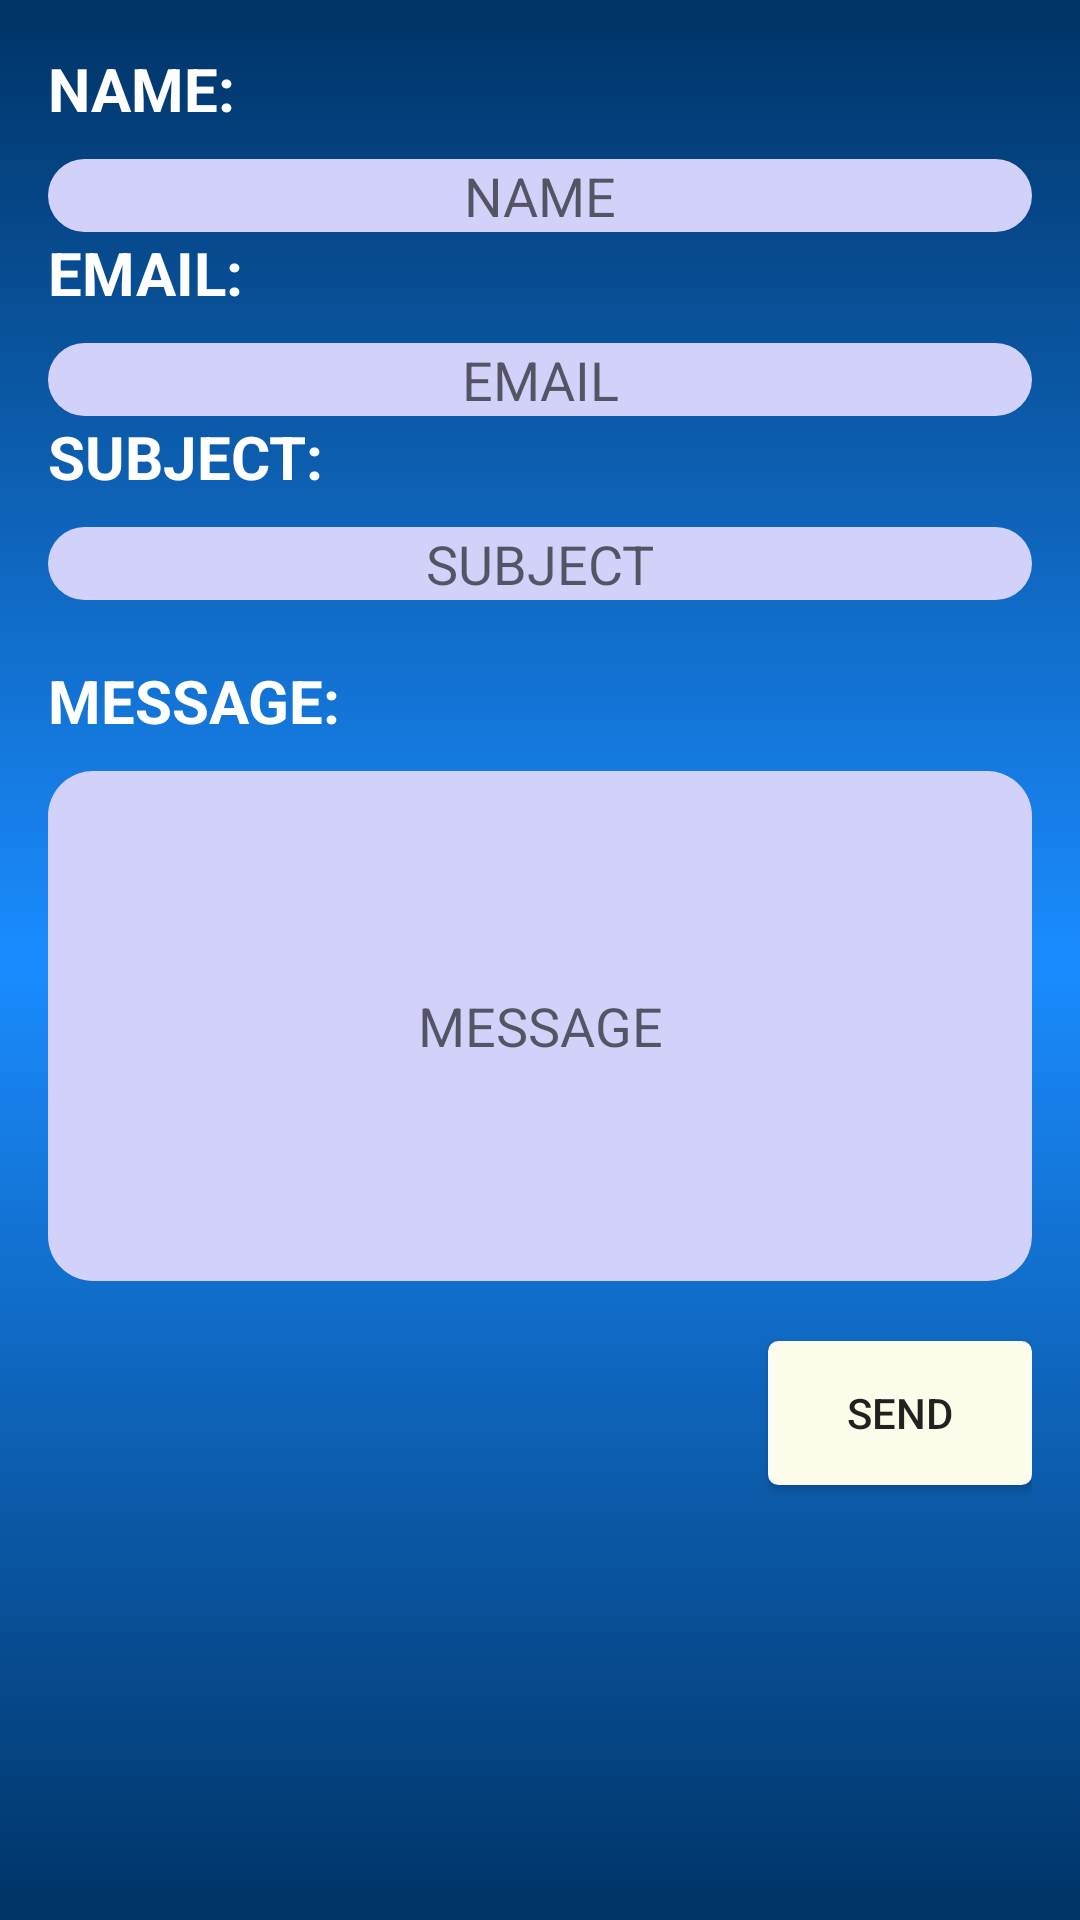

Here is an Android app screen rendered from its layout file. Give the layout XML and the strings, colors and styles it references.
<!-- AndroidManifest.xml: application theme AppTheme -->
<!-- res/layout/activity_query.xml -->
<?xml version="1.0" encoding="utf-8"?>
<RelativeLayout xmlns:android="http://schemas.android.com/apk/res/android"
    xmlns:tools="http://schemas.android.com/tools"
    android:id="@+id/activity_query"
    android:layout_width="match_parent"
    android:layout_height="match_parent"
    android:paddingBottom="@dimen/activity_vertical_margin"
    android:paddingLeft="@dimen/activity_horizontal_margin"
    android:paddingRight="@dimen/activity_horizontal_margin"
    android:paddingTop="@dimen/activity_vertical_margin"
    tools:context="com.ExpenseTracker.GradTeam777.QueryActivity"
    android:background="@drawable/back">
    <LinearLayout
        android:layout_width="match_parent"
        android:layout_height="match_parent"
        android:orientation="vertical">
        <TextView
            android:layout_width="wrap_content"
            android:layout_height="wrap_content"
            android:text="NAME:"
            android:textColor="#FFFFFF"
            android:textSize="20dp"
            android:textStyle="bold"/>
        <EditText
            android:layout_width="match_parent"
            android:layout_height="wrap_content"
            android:background="@drawable/background"
            android:hint="NAME"
            android:gravity="center"
            android:id="@+id/name"
            android:layout_marginTop="10dp"/>
        <TextView
            android:layout_width="wrap_content"
            android:layout_height="wrap_content"
            android:text="EMAIL:"
            android:textColor="#FFFFFF"
            android:textSize="20dp"
            android:textStyle="bold"/>
        <EditText
            android:layout_width="match_parent"
            android:layout_height="wrap_content"
            android:background="@drawable/background"
            android:hint="EMAIL"
            android:gravity="center"
            android:id="@+id/email"
            android:layout_marginTop="10dp"/>
        <TextView
            android:layout_width="wrap_content"
            android:layout_height="wrap_content"
            android:text="SUBJECT:"
            android:textColor="#FFFFFF"
            android:textSize="20dp"
            android:textStyle="bold"/>
        <EditText
            android:layout_width="match_parent"
            android:layout_height="wrap_content"
            android:background="@drawable/background"
            android:hint="SUBJECT"
            android:gravity="center"
            android:id="@+id/subject"
            android:layout_marginTop="10dp"/>
        <TextView
            android:layout_width="wrap_content"
            android:layout_height="wrap_content"
            android:text="MESSAGE:"
            android:layout_marginTop="20dp"
            android:textColor="#FFFFFF"
            android:textSize="20dp"
            android:textStyle="bold"/>
        <EditText
            android:layout_width="match_parent"
            android:layout_height="170dp"
            android:background="@drawable/background"
            android:hint="MESSAGE"
            android:gravity="center"
            android:id="@+id/message"
            android:layout_marginTop="10dp"/>
        <Button
            android:layout_width="wrap_content"
            android:layout_height="wrap_content"
            android:text="SEND"
            android:id="@+id/send"
            android:layout_gravity="right"
            android:layout_marginTop="20dp"
            android:background="@drawable/mybutton"/>

    </LinearLayout>
</RelativeLayout>
<!-- resources referenced by this layout -->
<resources>
  <dimen name="activity_horizontal_margin">16dp</dimen>
  <dimen name="activity_vertical_margin">16dp</dimen>
  <!-- drawable back: png bitmap (drawable, 986429 bytes) -->
  <!-- drawable background (drawable) -->
  <?xml version="1.0" encoding="utf-8"?>
  <shape xmlns:android="http://schemas.android.com/apk/res/android"
      android:shape="rectangle" android:padding="10dp">
      <solid android:color="#D1D1FA"/>
      <corners
          android:bottomRightRadius="15dp"
          android:bottomLeftRadius="15dp"
          android:topLeftRadius="15dp"
          android:topRightRadius="15dp"/>
  </shape>
  <!-- drawable mybutton (drawable) -->
  <?xml version="1.0" encoding="utf-8"?>
  
  <selector xmlns:android="http://schemas.android.com/apk/res/android" >
   <item android:state_pressed="true" >
       <shape android:shape="rectangle"  >
           <corners android:radius="3dip" />
           <stroke android:width="1dip" android:color="#5e7974" />
           <gradient android:angle="-90" android:startColor="#FBFBFE" android:endColor="#FBFBFE"  />
       </shape>
   </item>
  <item android:state_focused="true">
       <shape android:shape="rectangle"  >
           <corners android:radius="3dip" />
           <stroke android:width="1dip" android:color="#FBFBFE" />
           <solid android:color="#FBFBFE"/>
       </shape>
   </item>  
  <item >
      <shape android:shape="rectangle"  >
           <corners android:radius="3dip" />
           <stroke android:width="1dip" android:color="#FBFBFE" />
           <gradient android:angle="-90" android:startColor="#FDFCEA" android:endColor="#FDFCEA" />
       </shape>
   </item>
  </selector>
  <style name="AppTheme" parent="Theme.AppCompat.Light.DarkActionBar">
          
          <item name="colorPrimary">@color/colorPrimary</item>
          <item name="colorPrimaryDark">@color/colorPrimaryDark</item>
          <item name="colorAccent">@color/colorAccent</item>
      </style>
  <!-- not gathered from this repository: default colours our renderer supplied (Android Studio template values) -->
  <color name="colorPrimary">#FF6200EE</color>
  <color name="colorPrimaryDark">#FF3700B3</color>
  <color name="colorAccent">#FF03DAC5</color>
</resources>
